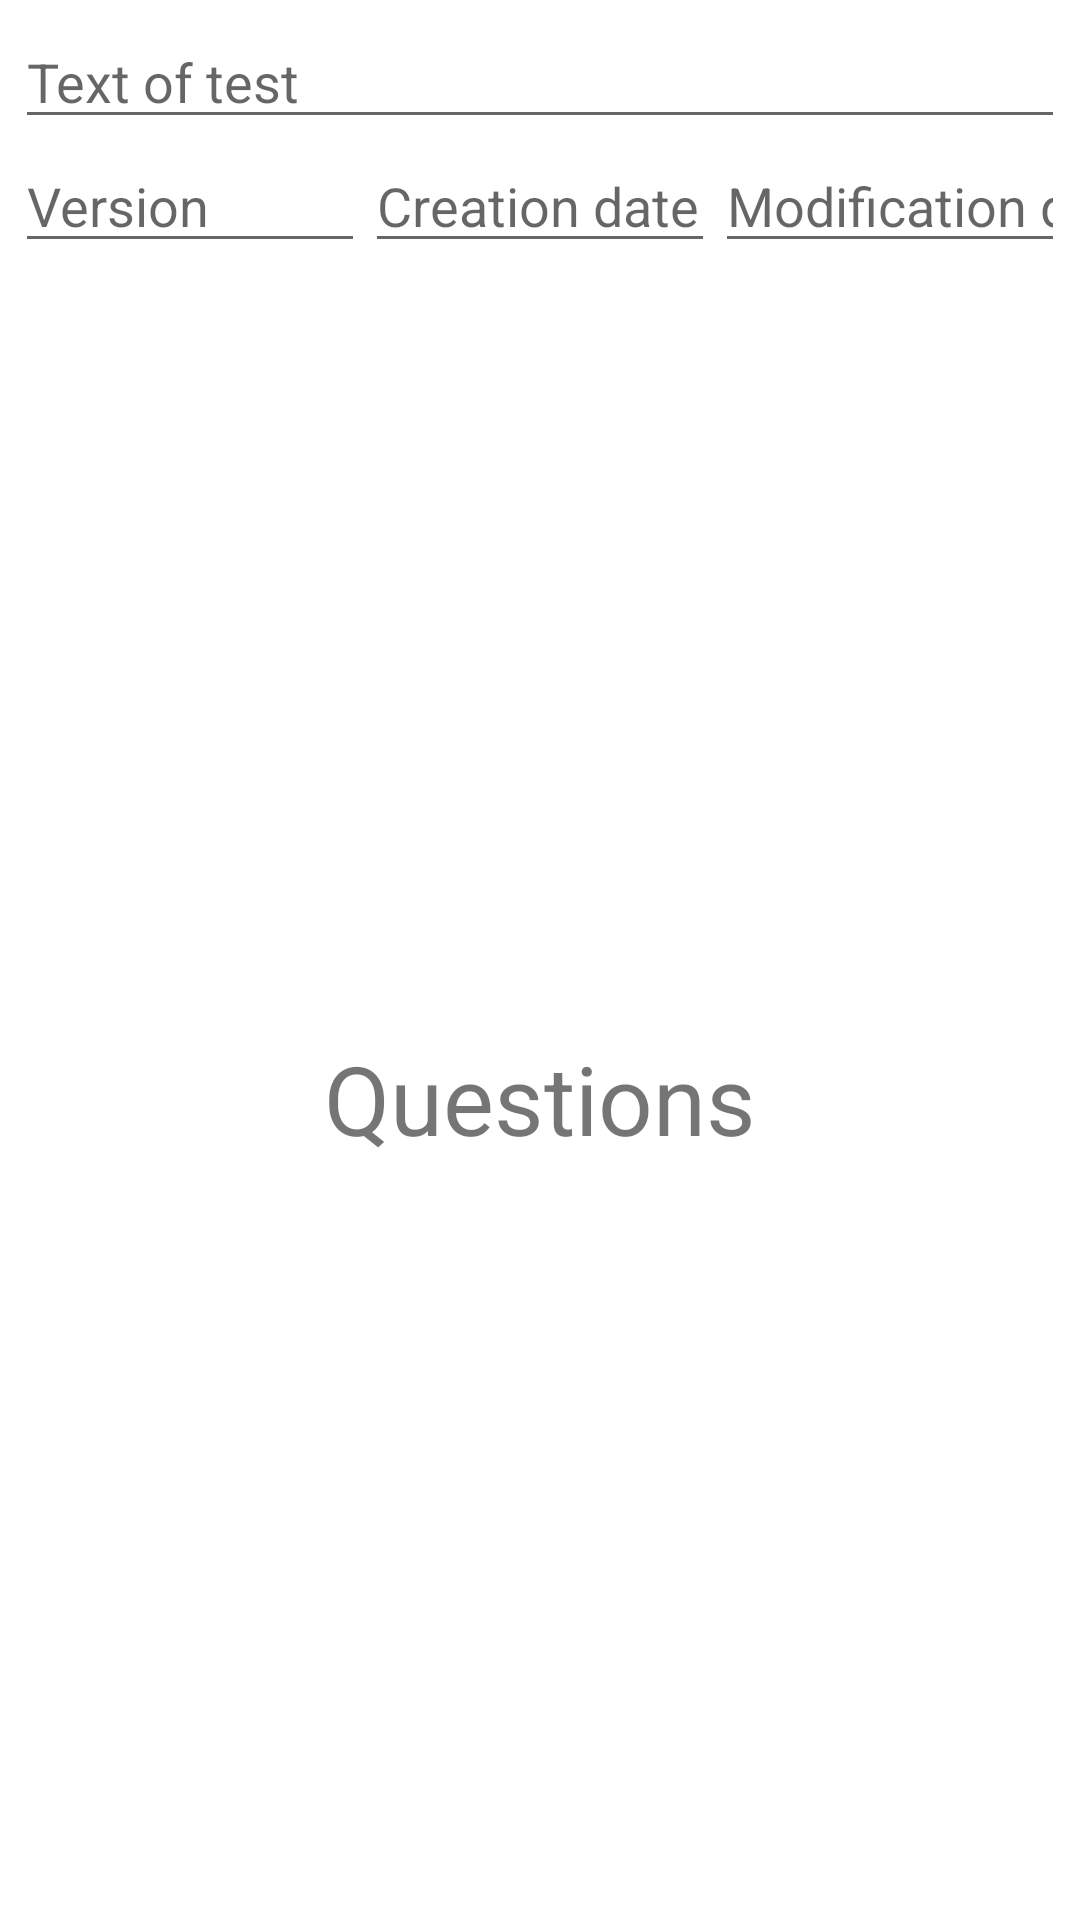

Reconstruct the res/layout file that produces this screen, plus the resources it refers to.
<!-- AndroidManifest.xml: application theme Theme.TestingSystem -->
<!-- res/layout/create_test_fragment.xml -->
<?xml version="1.0" encoding="utf-8"?>
<androidx.constraintlayout.widget.ConstraintLayout xmlns:android="http://schemas.android.com/apk/res/android"
    xmlns:app="http://schemas.android.com/apk/res-auto"
    xmlns:tools="http://schemas.android.com/tools"
    android:layout_width="match_parent"
    android:layout_height="match_parent">

    <LinearLayout
        android:id="@+id/create_test_form"
        android:layout_width="0dp"
        android:layout_height="wrap_content"
        app:layout_constraintBottom_toTopOf="@+id/questions_view"
        app:layout_constraintEnd_toEndOf="parent"
        app:layout_constraintHorizontal_bias="0.5"
        app:layout_constraintStart_toStartOf="parent"
        app:layout_constraintTop_toTopOf="parent"
        android:padding="5dp"
        android:orientation="vertical">

        <EditText
            android:id="@+id/et_test_text"
            android:layout_width="match_parent"
            android:layout_height="wrap_content"
            android:inputType="text"
            android:hint="Text of test"/>

        <LinearLayout
            android:layout_width="match_parent"
            android:layout_height="wrap_content"
            android:orientation="horizontal">
            <EditText
                android:id="@+id/et_test_version"
                android:layout_width="match_parent"
                android:layout_height="wrap_content"
                android:inputType="text"
                android:hint="Version"
                android:layout_weight="1"
                android:focusable="false"/>
            <EditText
                android:id="@+id/et_test_create_date"
                android:layout_width="match_parent"
                android:layout_height="wrap_content"
                android:inputType="date"
                android:hint="Creation date"
                android:layout_weight="1"
                android:focusable="false" />
            <EditText
                android:id="@+id/et_test_modification_date"
                android:layout_width="match_parent"
                android:layout_height="wrap_content"
                android:inputType="date"
                android:hint="Modification date"
                android:layout_weight="1"
                android:focusable="false"/>
        </LinearLayout>
    </LinearLayout>

    <LinearLayout
        android:id="@+id/questions_view"
        android:layout_width="0dp"
        android:layout_height="0dp"
        android:orientation="vertical"
        app:layout_constraintEnd_toEndOf="parent"
        app:layout_constraintHorizontal_bias="0.5"
        app:layout_constraintStart_toStartOf="parent"
        app:layout_constraintBottom_toBottomOf="parent"
        app:layout_constraintTop_toBottomOf="@+id/create_test_form"
        android:gravity="center">

        <TextView
            android:layout_width="match_parent"
            android:layout_height="wrap_content"
            android:gravity="center"
            android:text="Questions"
            android:textSize="32dp"/>
    </LinearLayout>
</androidx.constraintlayout.widget.ConstraintLayout>
<!-- resources referenced by this layout -->
<resources>
  <style name="Theme.TestingSystem" parent="Theme.MaterialComponents.DayNight.NoActionBar">
          
          <item name="colorPrimary">@color/purple_500</item>
          <item name="colorPrimaryVariant">@color/purple_700</item>
          <item name="colorOnPrimary">@color/white</item>
          
          <item name="colorSecondary">@color/teal_200</item>
          <item name="colorSecondaryVariant">@color/teal_700</item>
          <item name="colorOnSecondary">@color/black</item>
          
          <item name="android:statusBarColor" tools:targetApi="l">?attr/colorPrimaryVariant</item>
          
  
          <item name="strokeColor">@color/grey</item>
          <item name="rightAnswerCardColor">@color/light_green</item>
          <item name="wrongAnswerCardColor">@color/light_red</item>
          <item name="extraAnswerCardColor">@color/light_yellow</item>
      </style>
  <color name="purple_500">#FF6200EE</color>
  <color name="purple_700">#FF3700B3</color>
  <color name="white">#FFFFFFFF</color>
  <color name="teal_200">#FF03DAC5</color>
  <color name="teal_700">#FF018786</color>
  <color name="black">#FF000000</color>
  <color name="grey">#808080</color>
  <color name="light_green">#6de385</color>
  <color name="light_red">#e36d6d</color>
  <color name="light_yellow">#ebcc42</color>
</resources>
